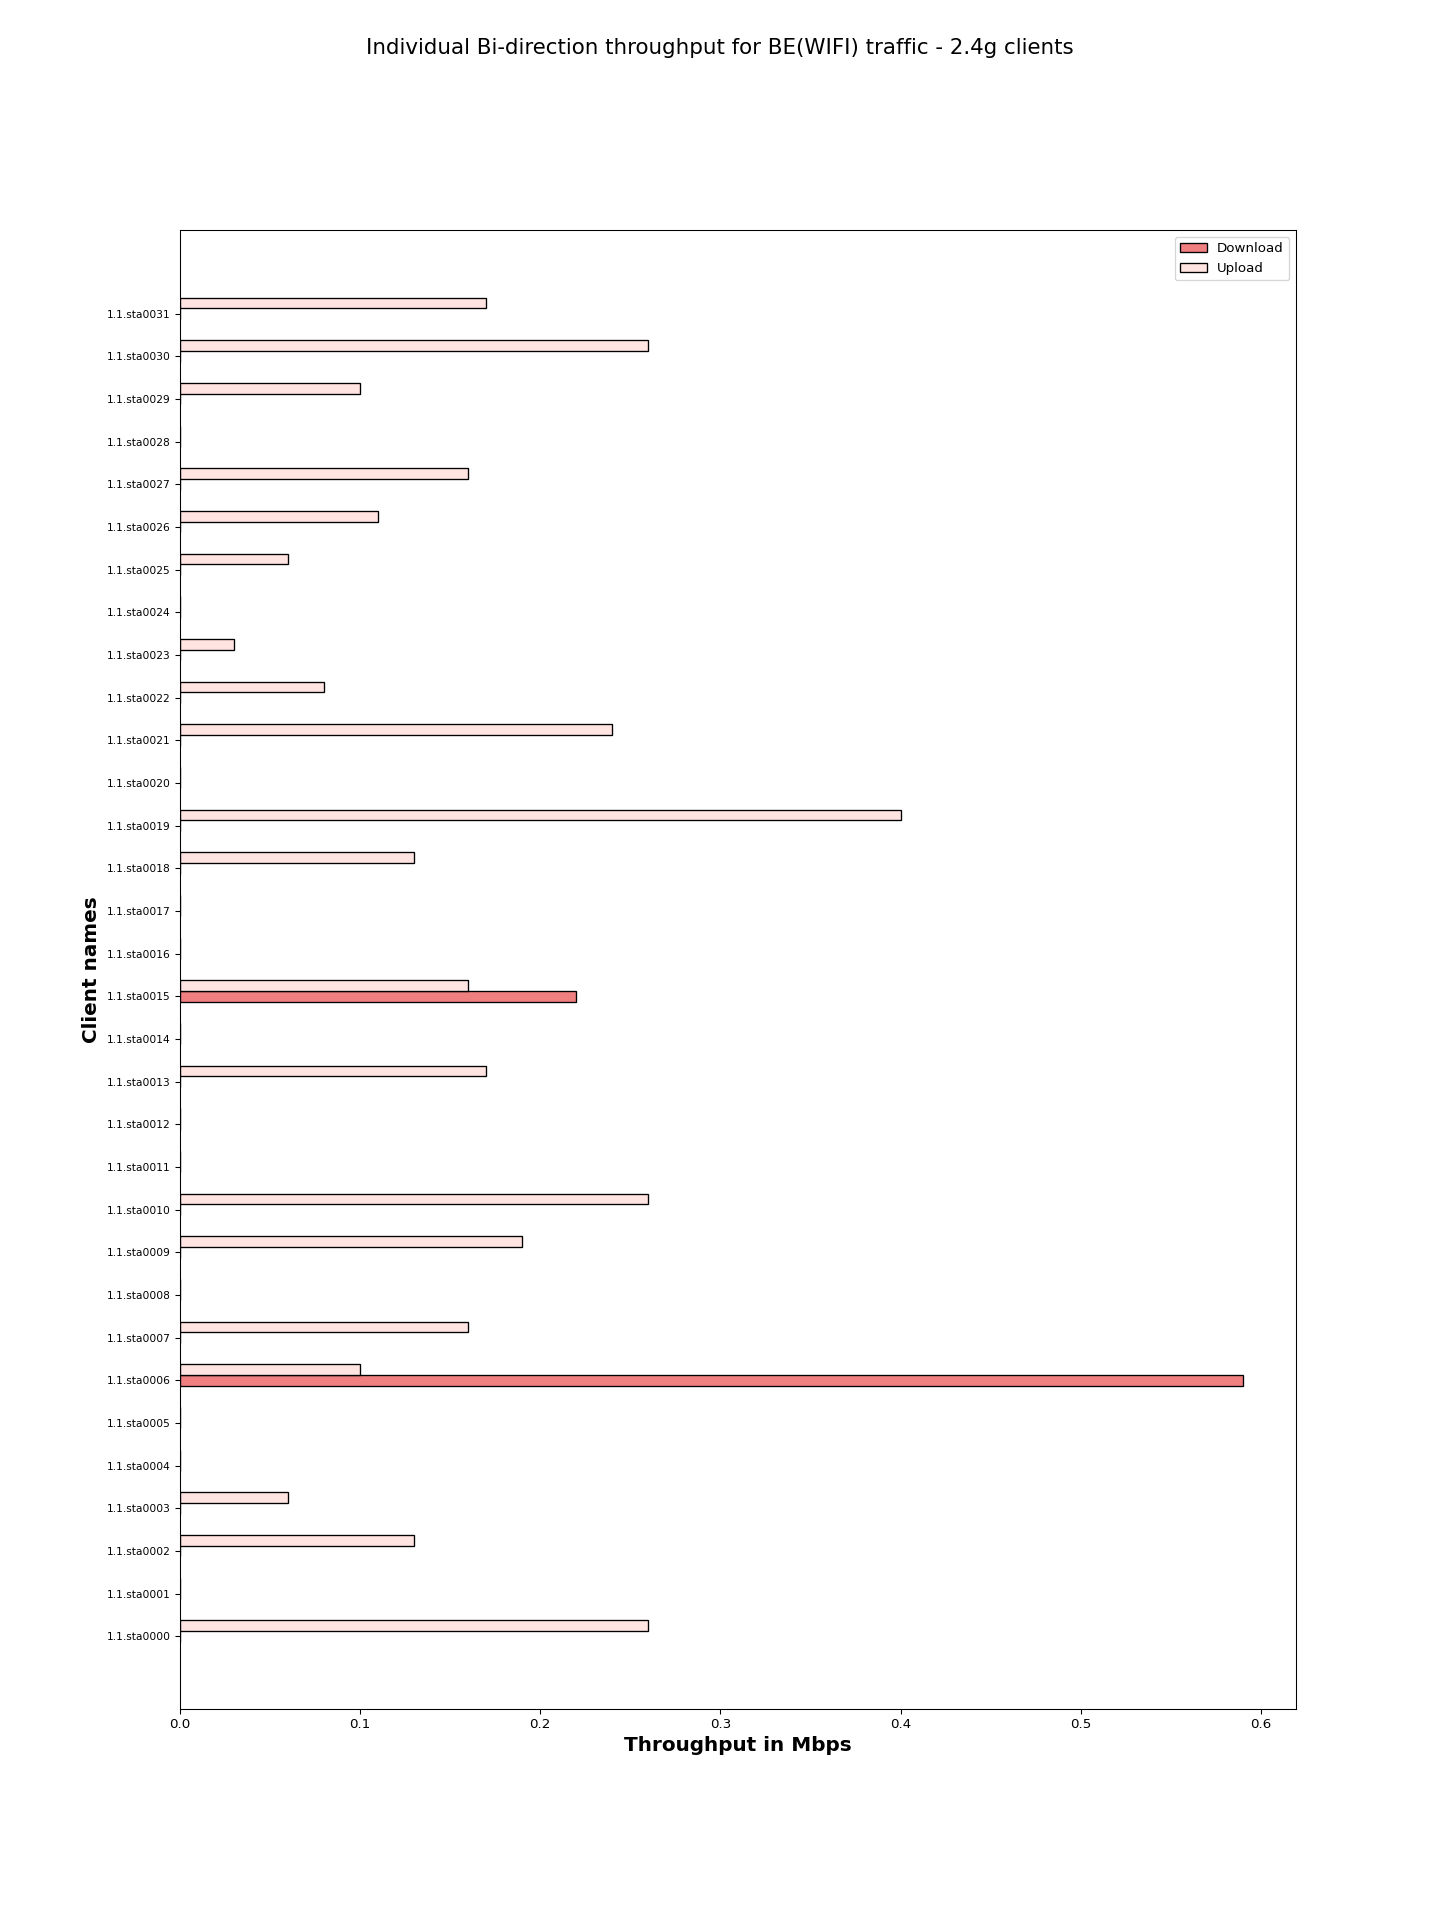

The table this chart was drawn from, first rows:
Client names, Download, Upload
1.1.sta0000, 0.00, 0.26
1.1.sta0001, 0.00, 0.00
1.1.sta0002, 0.00, 0.13
1.1.sta0003, 0.00, 0.06
1.1.sta0004, 0.00, 0.00
1.1.sta0005, 0.00, 0.00
1.1.sta0006, 0.59, 0.10
1.1.sta0007, 0.00, 0.16
1.1.sta0008, 0.00, 0.00
1.1.sta0009, 0.00, 0.19
1.1.sta0010, 0.00, 0.26
1.1.sta0011, 0.00, 0.00
1.1.sta0012, 0.00, 0.00
1.1.sta0013, 0.00, 0.17
1.1.sta0014, 0.00, 0.00
1.1.sta0015, 0.22, 0.16
1.1.sta0016, 0.00, 0.00
1.1.sta0017, 0.00, 0.00
1.1.sta0018, 0.00, 0.13
1.1.sta0019, 0.00, 0.40
1.1.sta0020, 0.00, 0.00
1.1.sta0021, 0.00, 0.24
1.1.sta0022, 0.00, 0.08
1.1.sta0023, 0.00, 0.03
1.1.sta0024, 0.00, 0.00
1.1.sta0025, 0.00, 0.06
1.1.sta0026, 0.00, 0.11
1.1.sta0027, 0.00, 0.16
1.1.sta0028, 0.00, 0.00
1.1.sta0029, 0.00, 0.10
1.1.sta0030, 0.00, 0.26
1.1.sta0031, 0.00, 0.17
